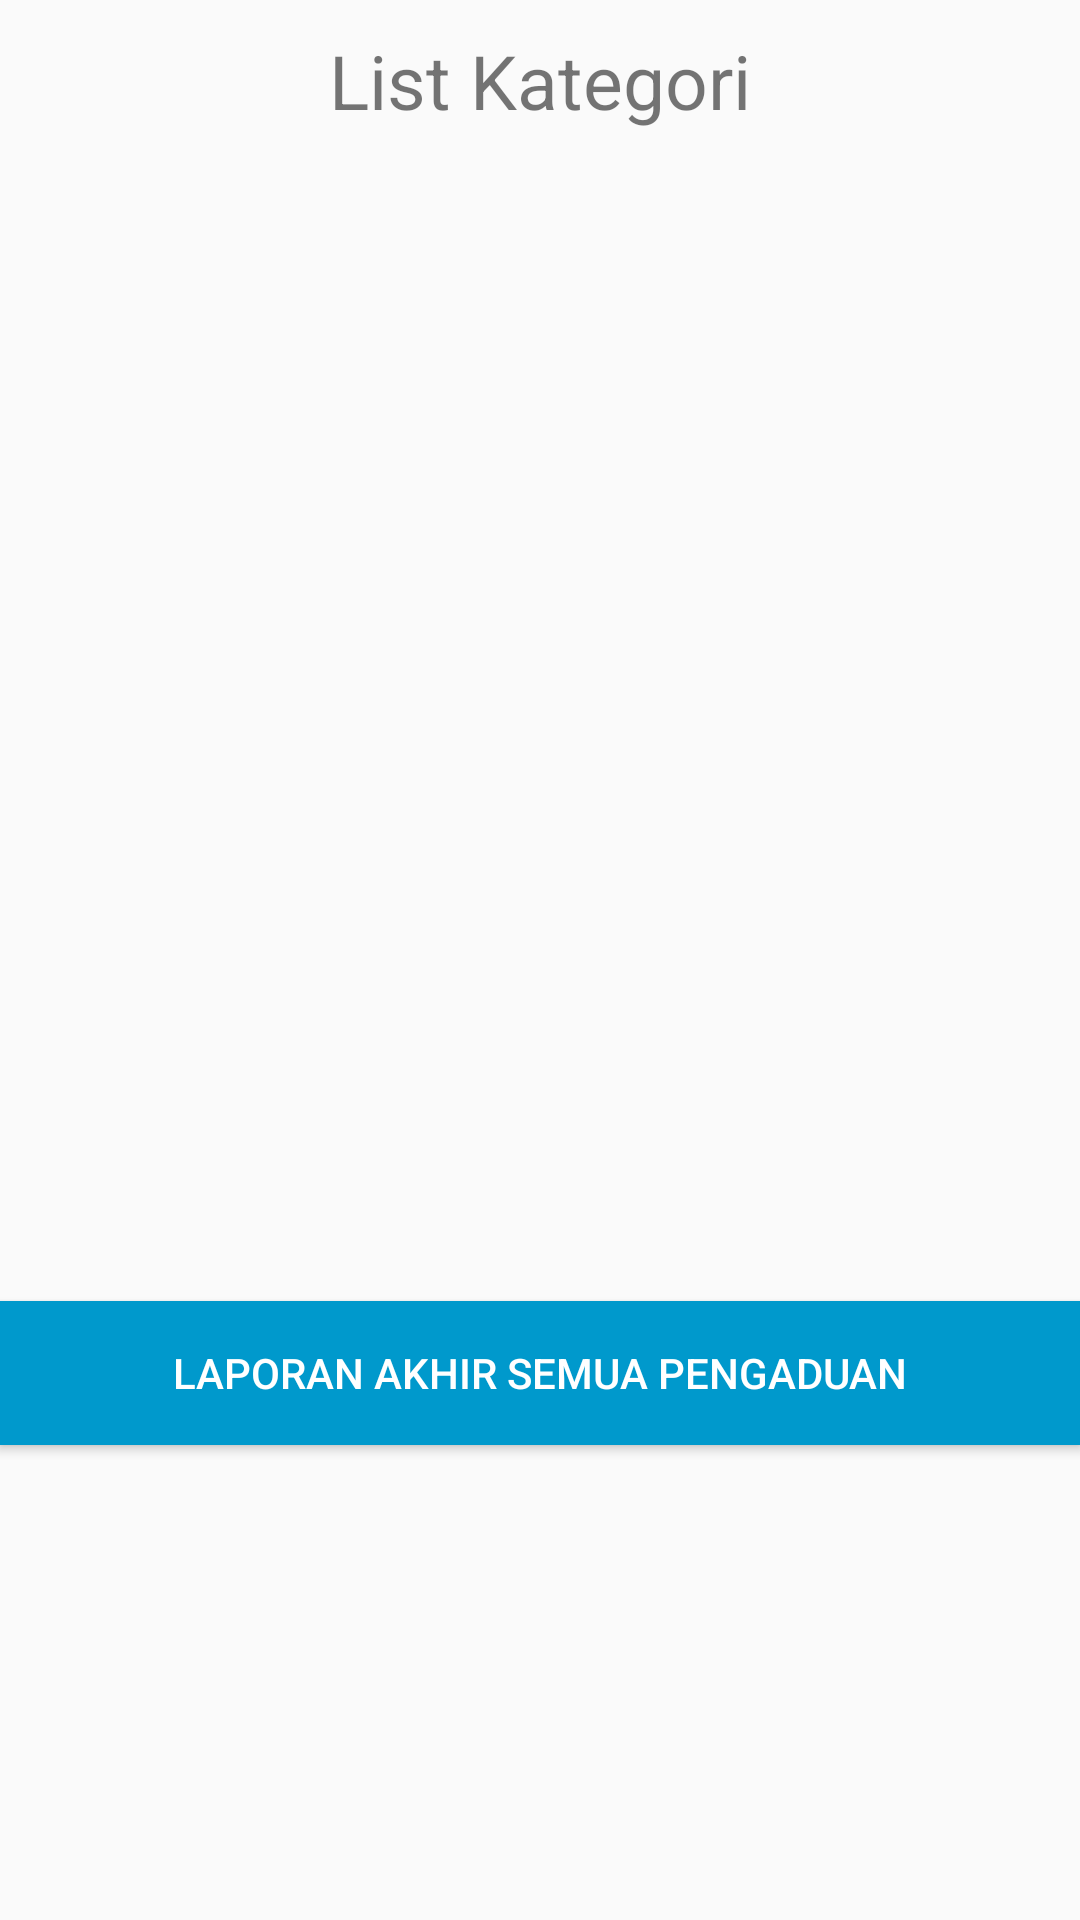

Android layout source for this screen:
<!-- AndroidManifest.xml: application theme AppTheme -->
<!-- res/layout/fragment_kategori.xml -->
<RelativeLayout xmlns:android="http://schemas.android.com/apk/res/android"
    xmlns:tools="http://schemas.android.com/tools"
    android:layout_width="match_parent"
    android:layout_height="match_parent"
    android:orientation="vertical"
    android:paddingLeft="@dimen/activity_horizontal_margin"
    android:paddingRight="@dimen/activity_horizontal_margin"
    android:paddingTop="@dimen/activity_vertical_margin"
    android:paddingBottom="@dimen/activity_vertical_margin"
    tools:context="com.example.user.laporanpengaduanadmin.mFragments.KategoriFragment"
    android:weightSum="1">

    <LinearLayout
        android:layout_width="match_parent"
        android:layout_height="match_parent"
        android:orientation="vertical">

        <TextView
            android:layout_width="match_parent"
            android:layout_height="wrap_content"
            android:text="List Kategori"
            android:gravity="center"
            android:textSize="25sp"
            android:layout_marginBottom="20dp"
            android:layout_marginTop="10dp"/>

        <ListView
            android:id="@+id/lv_kategori"
            android:layout_width="match_parent"
            android:layout_height="350dp" />

        <Button
            android:id="@+id/btn_laporan"
            android:layout_width="match_parent"
            android:layout_height="wrap_content"
            android:layout_gravity="end"
            android:layout_marginTop="20dp"
            android:background="@android:color/holo_blue_dark"
            android:text="Laporan Akhir Semua Pengaduan"
            android:textColor="@android:color/white"/>
    </LinearLayout>
</RelativeLayout>
<!-- resources referenced by this layout -->
<resources>
  <style name="AppTheme" parent="Theme.AppCompat.Light.DarkActionBar">
          
          <item name="colorPrimary">@color/colorPrimary</item>
          <item name="colorPrimaryDark">@color/colorPrimaryDark</item>
          <item name="colorAccent">@color/colorAccent</item>
      </style>
  <!-- not gathered from this repository: default colours our renderer supplied (Android Studio template values) -->
  <color name="colorPrimary">#FF6200EE</color>
  <color name="colorPrimaryDark">#FF3700B3</color>
  <color name="colorAccent">#FF03DAC5</color>
</resources>
